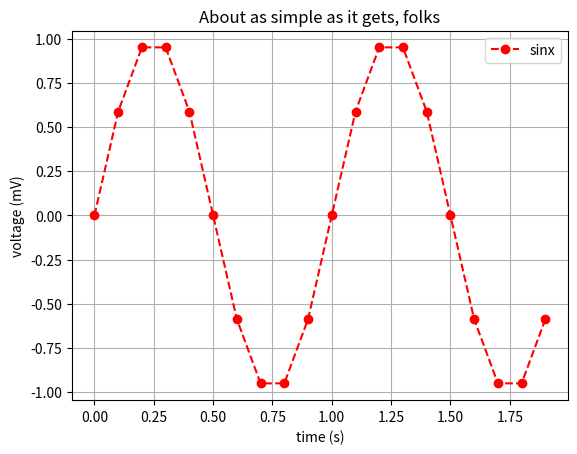

Write Python code to recreate this figure.
# -*- coding: utf-8 -*-
import matplotlib.pyplot as plt
import numpy as np

# fig=plt.figure('成交价',figsize=(16,9),dpi=80)
# plt.show()

plt.figure(1) #调用figure函数创建figure(1)对象,可以省略,这样那plot时,它就自动建一个啦;

t = np.arange(0.0, 2.0, 0.1)
s = np.sin(2*np.pi*t)
plt.plot(t, s, 'r--o', label = 'sinx')

plt.legend()  #显示右上角的那个label,即上面的label = 'sinx'
plt.xlabel('time (s)')    #设置x轴的label，pyplot模块提供了很直接的方法，内部也是调用的上面当然讲述的面向对象的方式来设置；
plt.ylabel('voltage (mV)')   #设置y轴的label;
#plt.xlim(-1,3)      #可以自己设置x轴的坐标的范围哦;
#plt.ylim(-1.5,1.5)   #同上;
plt.title('About as simple as it gets, folks')
plt.grid(True)   #显示网格;

plt.show()   #显示出figure;